Image classification data set "dataset" (SnehalThakur/ComputerVision-CV on GitHub). Class labels (12): black-grass, charlock, cleavers, common chickweed, common wheat, fat hen, loose silky-bent, maize, scentless mayweed, shepherds purse, small-flowered cranesbill, sugar beet.

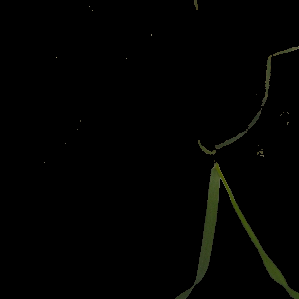
Label: black-grass

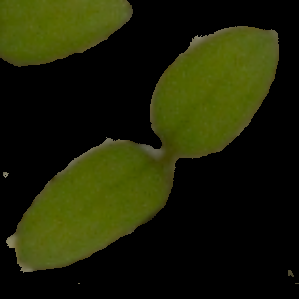
Label: common chickweed

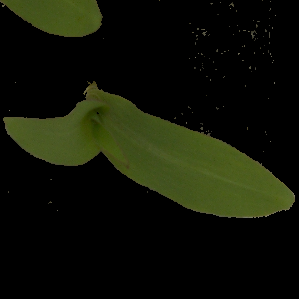
Label: maize

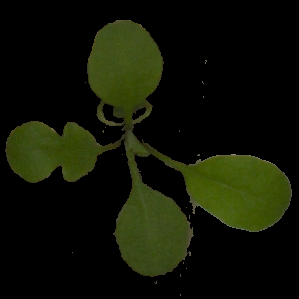
Label: shepherds purse

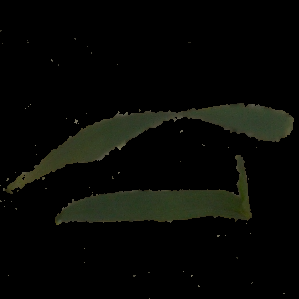
Label: common wheat

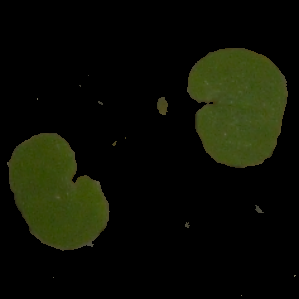
Label: small-flowered cranesbill
